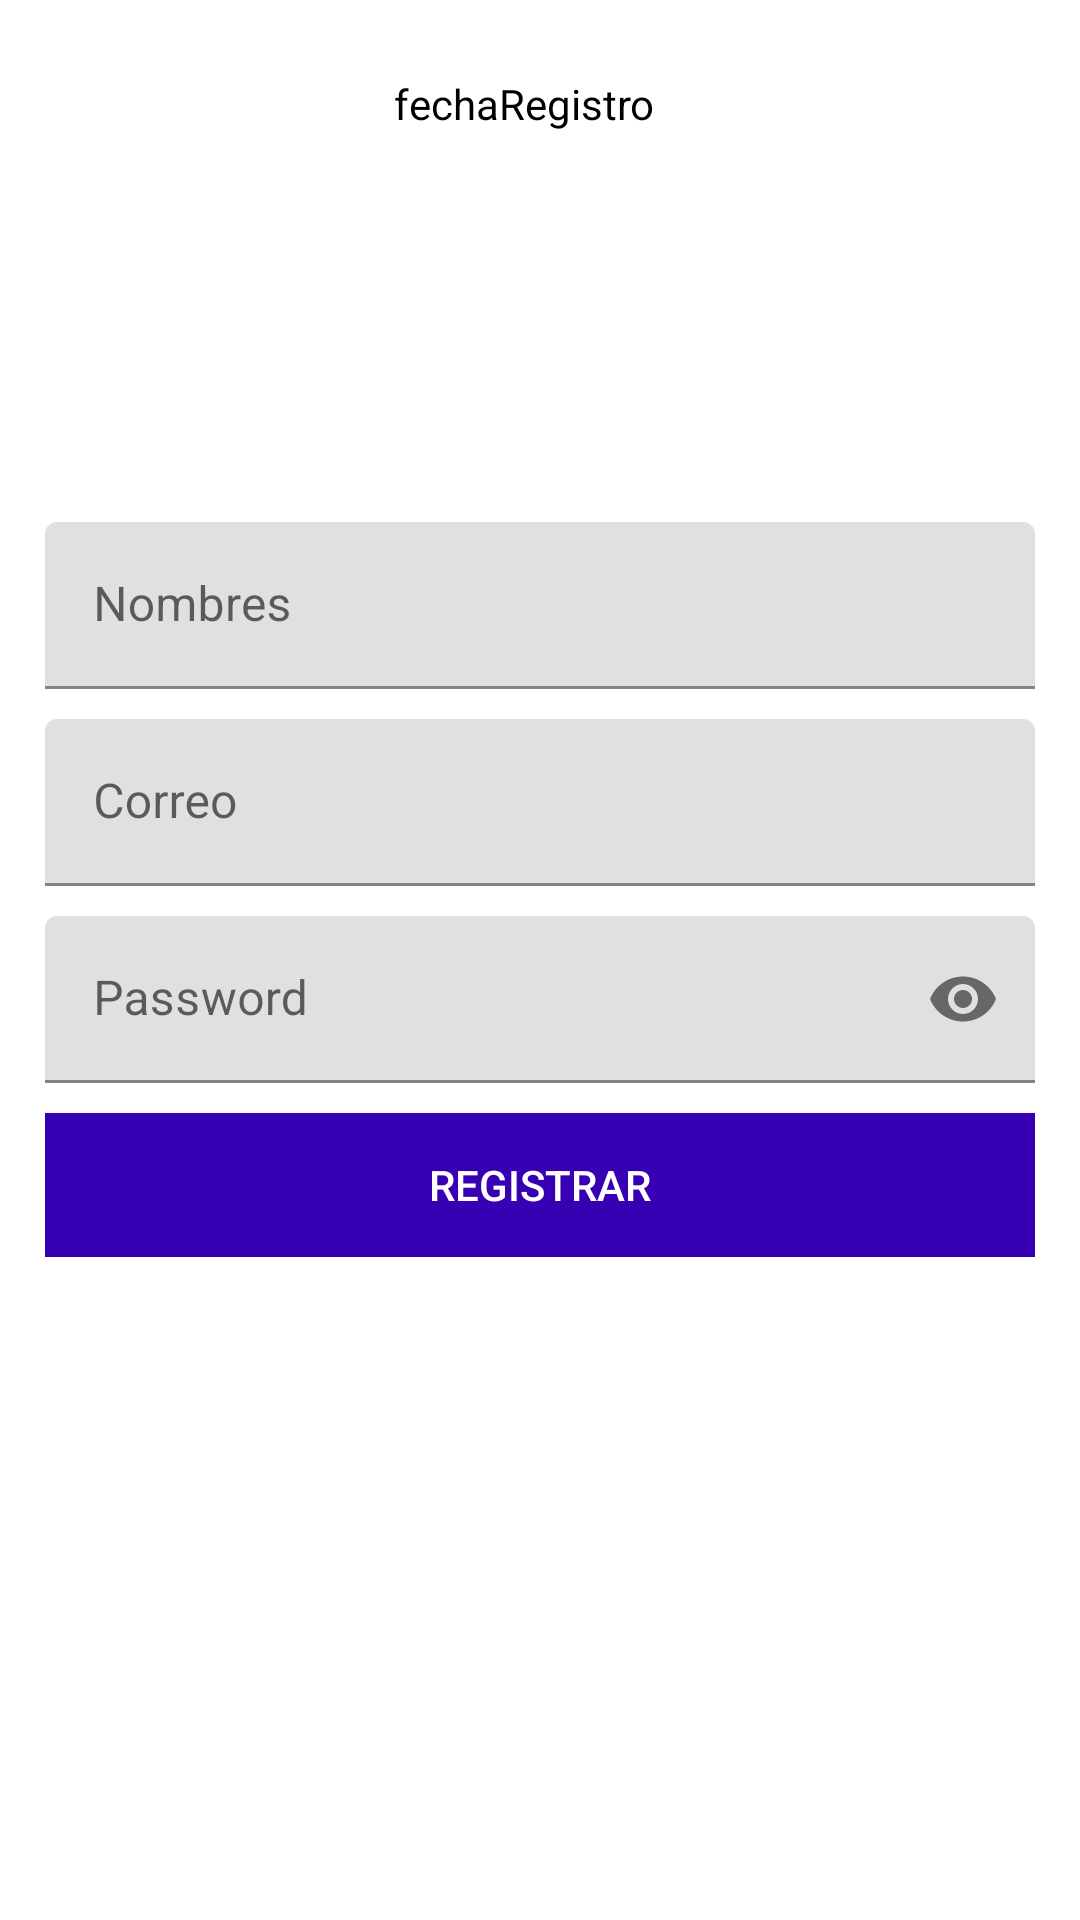

The Android layout XML behind this screen, and the referenced resources:
<!-- AndroidManifest.xml: application theme Theme.Giovanny_Valencia_Lab1Peliculas -->
<!-- res/layout/fragment_registro.xml -->
<?xml version="1.0" encoding="utf-8"?>
<ScrollView
    xmlns:android="http://schemas.android.com/apk/res/android"
    xmlns:app="http://schemas.android.com/apk/res-auto"
    xmlns:tools="http://schemas.android.com/tools"
    android:id="@+id/frameLayout2"
    android:layout_width="match_parent"
    android:layout_height="match_parent"
    tools:context=".RegistroFragment">

    
    <androidx.appcompat.widget.LinearLayoutCompat
        android:layout_width="match_parent"
        android:layout_height="wrap_content"
        android:orientation="vertical"
        android:padding="15dp"
        >

        <androidx.appcompat.widget.LinearLayoutCompat
            android:layout_width="match_parent"
            android:layout_height="wrap_content"
            android:gravity="center"
            android:orientation="horizontal"
            android:layout_marginTop="10dp"
            >

            <TextView
                android:id="@+id/fechaRegistro"
                android:text="fechaRegistro"
                android:textColor="#000000"
                android:layout_width="wrap_content"
                android:layout_height="wrap_content"
                >

            </TextView>

            <androidx.appcompat.widget.AppCompatImageView
                android:layout_width="wrap_content"
                android:layout_height="wrap_content"
                android:layout_marginStart="10dp"
                android:src="@drawable/calendario">

            </androidx.appcompat.widget.AppCompatImageView>

        </androidx.appcompat.widget.LinearLayoutCompat>

        <androidx.appcompat.widget.AppCompatImageView
            android:layout_width="100dp"
            android:layout_height="100dp"
            android:layout_gravity="center"
            android:src="@drawable/user"
            android:layout_marginTop="20dp"
            >
        </androidx.appcompat.widget.AppCompatImageView>

        <com.google.android.material.textfield.TextInputLayout
            android:layout_width="match_parent"
            android:layout_height="wrap_content"
            android:layout_marginTop="10dp">

            <EditText
                android:id="@+id/Nombres"
                android:hint="Nombres"
                android:inputType="textCapWords|textAutoCorrect"
                android:layout_width="match_parent"
                android:layout_height="wrap_content"
                >

            </EditText>

        </com.google.android.material.textfield.TextInputLayout>

        <com.google.android.material.textfield.TextInputLayout
            android:layout_width="match_parent"
            android:layout_height="wrap_content"
            android:layout_marginTop="10dp"
            >

            <EditText
                android:id="@+id/Correo"
                android:hint="Correo"
                android:inputType="textEmailAddress"
                android:layout_width="match_parent"
                android:layout_height="wrap_content"
                app:errorEnabled="true"
                app:errorIconDrawable="@null"
                >

            </EditText>

        </com.google.android.material.textfield.TextInputLayout>

        <com.google.android.material.textfield.TextInputLayout
            android:layout_width="match_parent"
            android:layout_height="wrap_content"
            app:passwordToggleEnabled="true"
            android:layout_marginTop="10dp"
            >

            <EditText
                android:id="@+id/Password"
                android:hint="Password"
                android:inputType="textPassword"
                android:layout_width="match_parent"
                android:layout_height="wrap_content"
                app:passwordToggleEnabled="true"
                app:errorEnabled="true"
                app:errorIconDrawable="@null"
                >

            </EditText>

        </com.google.android.material.textfield.TextInputLayout>

        <Button
            android:id="@+id/BtnRegistrar"
            android:background="@color/purple_700"
            android:text="Registrar"
            android:onClick="click"
            android:textColor="@color/white"
            android:layout_width="match_parent"
            android:layout_height="wrap_content"
            android:layout_marginTop="10dp">

        </Button>

    </androidx.appcompat.widget.LinearLayoutCompat>

</ScrollView>
<!-- resources referenced by this layout -->
<resources>
  <style name="Theme.Giovanny_Valencia_Lab1Peliculas" parent="Theme.MaterialComponents.DayNight.DarkActionBar">
          
          <item name="colorPrimary">@color/purple_500</item>
          <item name="colorPrimaryVariant">@color/purple_700</item>
          <item name="colorOnPrimary">@color/white</item>
          
          <item name="colorSecondary">@color/teal_200</item>
          <item name="colorSecondaryVariant">@color/teal_700</item>
          <item name="colorOnSecondary">@color/black</item>
          
          <item name="android:statusBarColor" tools:targetApi="l">?attr/colorPrimaryVariant</item>
          
      </style>
  <!-- not gathered from this repository: default colours our renderer supplied (Android Studio template values) -->
  <color name="purple_500">#FF6200EE</color>
  <color name="purple_700">#FF3700B3</color>
  <color name="teal_200">#FF03DAC5</color>
  <color name="teal_700">#FF018786</color>
  <color name="black">#FF000000</color>
  <color name="white">#FFFFFFFF</color>
</resources>
